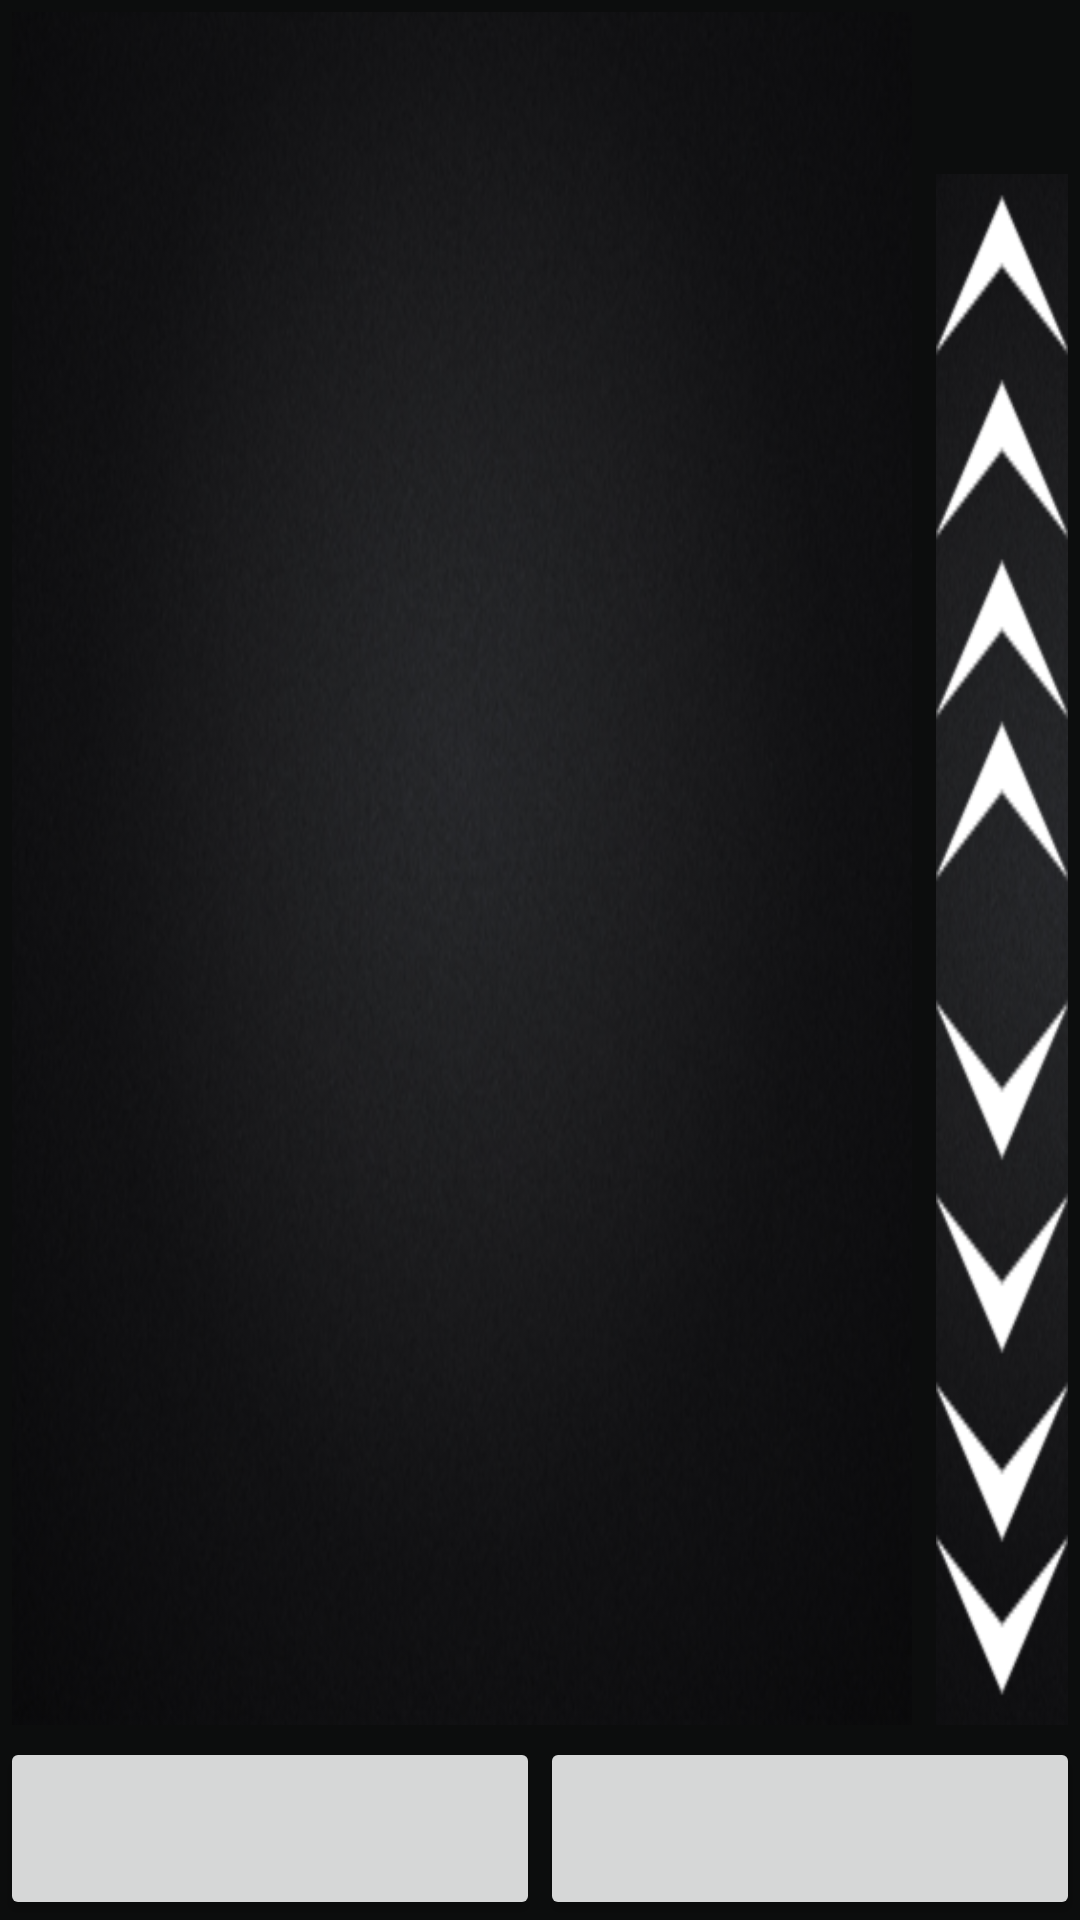

Here is an Android app screen rendered from its layout file. Give the layout XML and the strings, colors and styles it references.
<!-- AndroidManifest.xml: application theme AppTheme -->
<!-- res/layout/touch_pad_activity.xml -->
<?xml version="1.0" encoding="utf-8"?>

<LinearLayout xmlns:android="http://schemas.android.com/apk/res/android"
    android:orientation="vertical"
    android:layout_width="fill_parent"
    android:layout_height="fill_parent"
    android:baselineAligned="false"
    android:background="@color/touchpad_background_color">
    
    
    <LinearLayout
        android:layout_width="fill_parent"
        android:layout_height="0dip"
        android:orientation="horizontal" 
        android:layout_weight="1">

        <ImageView
            android:id="@+id/viewTouchPad"
            android:layout_width="0dip"
            android:layout_height="match_parent"
            android:layout_weight="1"
            android:layout_margin="4dip"
            android:src="@drawable/touchpad_background"
            android:scaleType="fitXY"/>

        <LinearLayout
            android:id="@+id/linearLayout1"
            android:layout_width="wrap_content"
            android:layout_height="match_parent"
            android:orientation="vertical" >

            <Button
                android:id="@+id/btnKeyBoard"
                android:layout_width="44dp"
                android:layout_height="46dp"
                android:layout_margin="4dip"
                android:background="@drawable/ic_keyboard_hide_white_48dp" />

            <ImageView
                android:id="@+id/viewScrollPad"
                android:layout_width="44dp"
                android:layout_height="match_parent"
                android:layout_margin="4dip"
                android:src="@drawable/scroll" 
                android:scaleType="fitXY"/>

        </LinearLayout>

    </LinearLayout>

    <LinearLayout
        android:id="@+id/viewTouchPadBP"
        android:layout_width="fill_parent"
        android:layout_height="61dp"
        android:baselineAligned="true"
        android:orientation="horizontal" >


        <Button
            android:id="@+id/btnLeft"
            android:layout_width="match_parent"
            android:layout_height="fill_parent"
            android:layout_weight="1"/>


        <Button
            android:id="@+id/btnRight"
            android:layout_width="match_parent"
            android:layout_height="fill_parent"
            android:layout_weight="1"/>

        </LinearLayout>
    
    
   <com.mobapphome.candroid.client.controls.PCKeyboardView
	        android:id="@+id/pcKeyboardView"
	        android:layout_width="match_parent"
	        android:layout_height="wrap_content"
	        android:focusable="true"
	        android:focusableInTouchMode="true"
	        android:visibility="gone" />
    
    </LinearLayout>
<!-- resources referenced by this layout -->
<resources>
  <color name="touchpad_background_color">#0c0d0d</color>
  <!-- drawable scroll: png bitmap (drawable-hdpi, 30757 bytes) -->
  <!-- drawable touchpad_background: png bitmap (drawable-hdpi, 102351 bytes) -->
  <style name="AppTheme" parent="Theme.AppCompat.Light.DarkActionBar">
          
          <item name="colorPrimary">@color/colorPrimary</item>
          <item name="colorPrimaryDark">@color/colorPrimaryDark</item>
          <item name="colorAccent">@color/colorAccent</item>
      </style>
  <color name="colorPrimary">#1d1f1f</color>
  <color name="colorPrimaryDark">#0c0d0d</color>
  <color name="colorAccent">#057e7e</color>
</resources>
